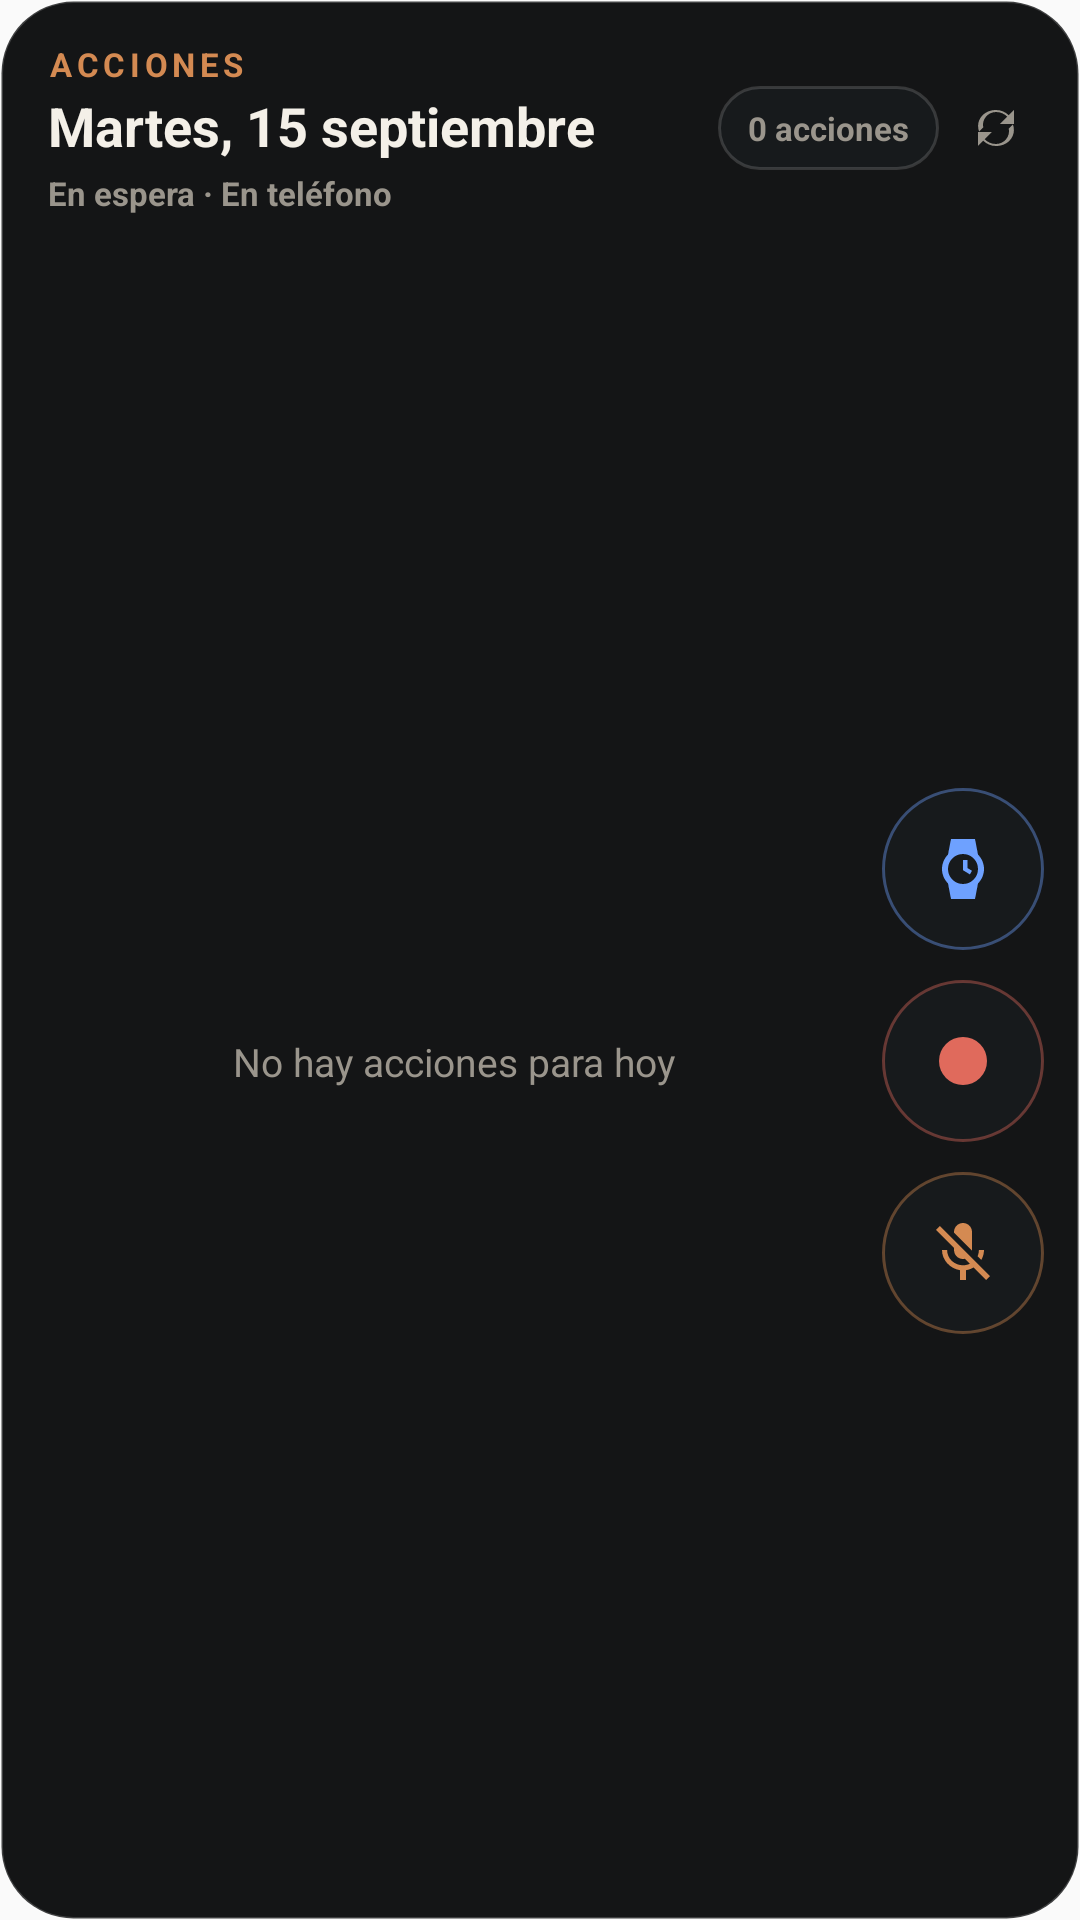

The Android layout XML behind this screen, and the referenced resources:
<!-- AndroidManifest.xml: application theme Theme.Trama -->
<!-- res/layout/trama_widget.xml -->
<?xml version="1.0" encoding="utf-8"?>
<LinearLayout xmlns:android="http://schemas.android.com/apk/res/android"
    android:id="@+id/widget_root"
    android:layout_width="match_parent"
    android:layout_height="match_parent"
    android:background="@drawable/widget_background"
    android:orientation="vertical"
    android:paddingStart="16dp"
    android:paddingTop="14dp"
    android:paddingEnd="12dp"
    android:paddingBottom="14dp">

    <LinearLayout
        android:layout_width="match_parent"
        android:layout_height="wrap_content"
        android:gravity="center_vertical"
        android:orientation="horizontal">

        <LinearLayout
            android:layout_width="0dp"
            android:layout_height="wrap_content"
            android:layout_weight="1"
            android:orientation="vertical">
            <TextView
                android:layout_width="wrap_content"
                android:layout_height="wrap_content"
                android:letterSpacing="0.14"
                android:text="@string/widget_today_actions"
                android:textColor="@color/widget_amber"
                android:textSize="11sp"
                android:textStyle="bold" />
            <TextView
                android:id="@+id/widget_date"
                android:layout_width="match_parent"
                android:layout_height="wrap_content"
                android:layout_marginTop="1dp"
                android:ellipsize="end"
                android:maxLines="1"
                android:text="@string/widget_preview_date"
                android:textColor="@color/widget_text"
                android:textSize="18sp"
                android:textStyle="bold" />
            <TextView
                android:id="@+id/widget_status"
                android:layout_width="match_parent"
                android:layout_height="wrap_content"
                android:layout_marginTop="3dp"
                android:ellipsize="end"
                android:maxLines="1"
                android:text="@string/widget_status_idle"
                android:textColor="@color/widget_muted"
                android:textSize="11sp"
                android:textStyle="bold" />
            <Chronometer
                android:id="@+id/widget_recording_status"
                android:layout_width="match_parent"
                android:layout_height="wrap_content"
                android:layout_marginTop="3dp"
                android:ellipsize="end"
                android:maxLines="1"
                android:textColor="@color/widget_red"
                android:textSize="11sp"
                android:textStyle="bold"
                android:visibility="gone" />
        </LinearLayout>

        <TextView
            android:id="@+id/widget_count"
            android:layout_width="wrap_content"
            android:layout_height="28dp"
            android:background="@drawable/widget_count_background"
            android:gravity="center"
            android:minWidth="72dp"
            android:paddingStart="10dp"
            android:paddingEnd="10dp"
            android:text="@string/widget_zero_actions"
            android:textColor="@color/widget_muted"
            android:textSize="11sp"
            android:textStyle="bold" />

        <ImageView
            android:id="@+id/widget_refresh"
            android:layout_width="32dp"
            android:layout_height="32dp"
            android:layout_marginStart="3dp"
            android:background="?android:attr/selectableItemBackgroundBorderless"
            android:contentDescription="@string/widget_refresh"
            android:padding="8dp"
            android:src="@drawable/ic_widget_refresh"
            android:tint="@color/widget_muted" />
    </LinearLayout>

    <LinearLayout
        android:layout_width="match_parent"
        android:layout_height="0dp"
        android:layout_marginTop="10dp"
        android:layout_weight="1"
        android:orientation="horizontal">

        <FrameLayout
            android:layout_width="0dp"
            android:layout_height="match_parent"
            android:layout_weight="1">
            <ListView
                android:id="@+id/widget_action_list"
                android:layout_width="match_parent"
                android:layout_height="match_parent"
                android:divider="@android:color/transparent"
                android:dividerHeight="0dp"
                android:scrollbars="none" />
            <TextView
                android:id="@+id/widget_empty"
                android:layout_width="match_parent"
                android:layout_height="match_parent"
                android:gravity="center"
                android:padding="16dp"
                android:text="@string/widget_actions_empty"
                android:textColor="@color/widget_muted"
                android:textSize="13sp" />
        </FrameLayout>

        <LinearLayout
            android:layout_width="54dp"
            android:layout_height="match_parent"
            android:layout_marginStart="8dp"
            android:gravity="center"
            android:orientation="vertical">
            <ImageView
                android:id="@+id/widget_device_action"
                style="@style/TramaWidgetFab"
                android:background="@drawable/widget_fab_watch_idle"
                android:contentDescription="@string/widget_device_action"
                android:src="@drawable/ic_widget_watch"
                android:tint="@color/widget_watch" />
            <ImageView
                android:id="@+id/widget_record_action"
                style="@style/TramaWidgetFab"
                android:layout_marginTop="10dp"
                android:background="@drawable/widget_fab_record_idle"
                android:contentDescription="@string/widget_start_recording"
                android:src="@drawable/ic_widget_record"
                android:tint="@color/widget_red" />
            <ImageView
                android:id="@+id/widget_listen_action"
                style="@style/TramaWidgetFab"
                android:layout_marginTop="10dp"
                android:background="@drawable/widget_fab_listen_idle"
                android:contentDescription="@string/widget_start_listening"
                android:src="@drawable/ic_widget_mic_off"
                android:tint="@color/widget_amber" />
        </LinearLayout>
    </LinearLayout>
</LinearLayout>
<!-- resources referenced by this layout -->
<resources>
  <color name="widget_amber">#FFD48A52</color>
  <color name="widget_muted">#FF9A958C</color>
  <color name="widget_red">#FFE06A5C</color>
  <color name="widget_text">#FFF4F0E8</color>
  <color name="widget_watch">#FF6EA1FF</color>
  <!-- drawable ic_widget_record (drawable) -->
  <?xml version="1.0" encoding="utf-8"?>
  <vector xmlns:android="http://schemas.android.com/apk/res/android"
      android:width="24dp" android:height="24dp" android:viewportWidth="24" android:viewportHeight="24">
      <path android:fillColor="#FFFFFFFF" android:pathData="M12,4a8,8 0,1 0,0 16a8,8 0,1 0,0 -16" />
  </vector>
  <!-- drawable ic_widget_watch (drawable) -->
  <?xml version="1.0" encoding="utf-8"?>
  <vector xmlns:android="http://schemas.android.com/apk/res/android"
      android:width="24dp" android:height="24dp" android:viewportWidth="24" android:viewportHeight="24">
      <path android:fillColor="#FFFFFFFF" android:pathData="M16,2H8l-1,5.2C5.8,8.4 5,10.1 5,12s0.8,3.6 2,4.8L8,22h8l1,-5.2c1.2,-1.2 2,-2.9 2,-4.8s-0.8,-3.6 -2,-4.8L16,2zM12,17a5,5 0,1 1,0 -10a5,5 0,1 1,0 10zM12,9v3.4l2.3,1.4l0.7,-1.2l-1.5,-0.9V9H12z" />
  </vector>
  <!-- drawable widget_background (drawable) -->
  <?xml version="1.0" encoding="utf-8"?>
  <shape xmlns:android="http://schemas.android.com/apk/res/android" android:shape="rectangle">
      <solid android:color="@color/widget_background" />
      <corners android:radius="24dp" />
      <stroke android:width="1dp" android:color="#2FFFFFFF" />
  </shape>
  <!-- drawable widget_count_background (drawable) -->
  <?xml version="1.0" encoding="utf-8"?>
  <shape xmlns:android="http://schemas.android.com/apk/res/android" android:shape="rectangle">
      <solid android:color="@color/widget_surface" />
      <corners android:radius="14dp" />
      <stroke android:width="1dp" android:color="#26FFFFFF" />
  </shape>
  <!-- drawable widget_fab_listen_idle (drawable) -->
  <?xml version="1.0" encoding="utf-8"?>
  <shape xmlns:android="http://schemas.android.com/apk/res/android" android:shape="oval">
      <solid android:color="@color/widget_surface" />
      <stroke android:width="1dp" android:color="#66D48A52" />
  </shape>
  <!-- drawable widget_fab_record_idle (drawable) -->
  <?xml version="1.0" encoding="utf-8"?>
  <shape xmlns:android="http://schemas.android.com/apk/res/android" android:shape="oval">
      <solid android:color="@color/widget_surface" />
      <stroke android:width="1dp" android:color="#66E06A5C" />
  </shape>
  <!-- drawable widget_fab_watch_idle (drawable) -->
  <?xml version="1.0" encoding="utf-8"?>
  <shape xmlns:android="http://schemas.android.com/apk/res/android" android:shape="oval">
      <solid android:color="@color/widget_surface" />
      <stroke android:width="1dp" android:color="#666EA1FF" />
  </shape>
  <string name="widget_actions_empty">No hay acciones para hoy</string>
  <string name="widget_device_action">Pasar escucha al reloj</string>
  <string name="widget_preview_date">Martes, 15 septiembre</string>
  <string name="widget_refresh">Actualizar widget</string>
  <string name="widget_start_listening">Iniciar escucha</string>
  <string name="widget_start_recording">Grabar reunión</string>
  <string name="widget_status_idle">En espera · En teléfono</string>
  <string name="widget_today_actions">ACCIONES</string>
  <string name="widget_zero_actions">0 acciones</string>
  <style name="TramaWidgetFab">
          <item name="android:layout_width">54dp</item>
          <item name="android:layout_height">54dp</item>
          <item name="android:padding">15dp</item>
          <item name="android:scaleType">fitCenter</item>
      </style>
  <style name="Theme.Trama" parent="android:Theme.Material.Light.NoActionBar" />
  <color name="widget_background">#F208090A</color>
  <color name="widget_surface">#FF171A1C</color>
</resources>
